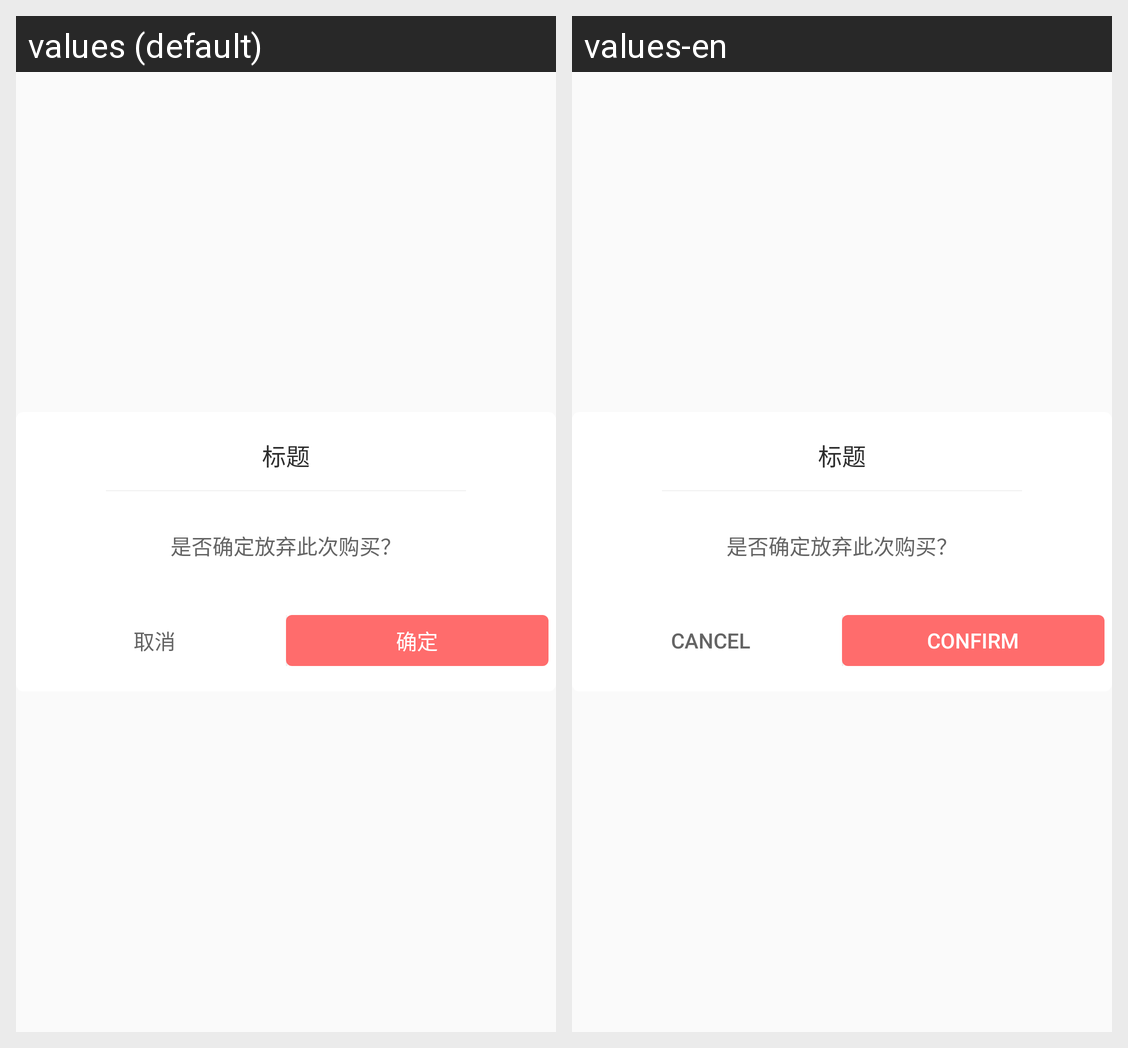

This grid shows one Android layout under two languages. Give, for every string resource on the screen, its name, the default text and each shown locale's text.
Android screen res/layout/mall_pop_tips.xml rendered under 2 locales, left to right: values (default), values-en. Device: Nexus 5 (rendered at 1080×1920; each locale shown at half size, 540×960, under a caption strip naming it); theme AppTheme.
Strings drawn on this screen, with the default value and each locale's value (text and hints the layout hard-codes, and strings that could not be matched under every locale, appear in the picture but are not listed):

mall_cancel
  values: 取消
  values-en: Cancel

mall_confirm2
  values: 确定
  values-en: Confirm
